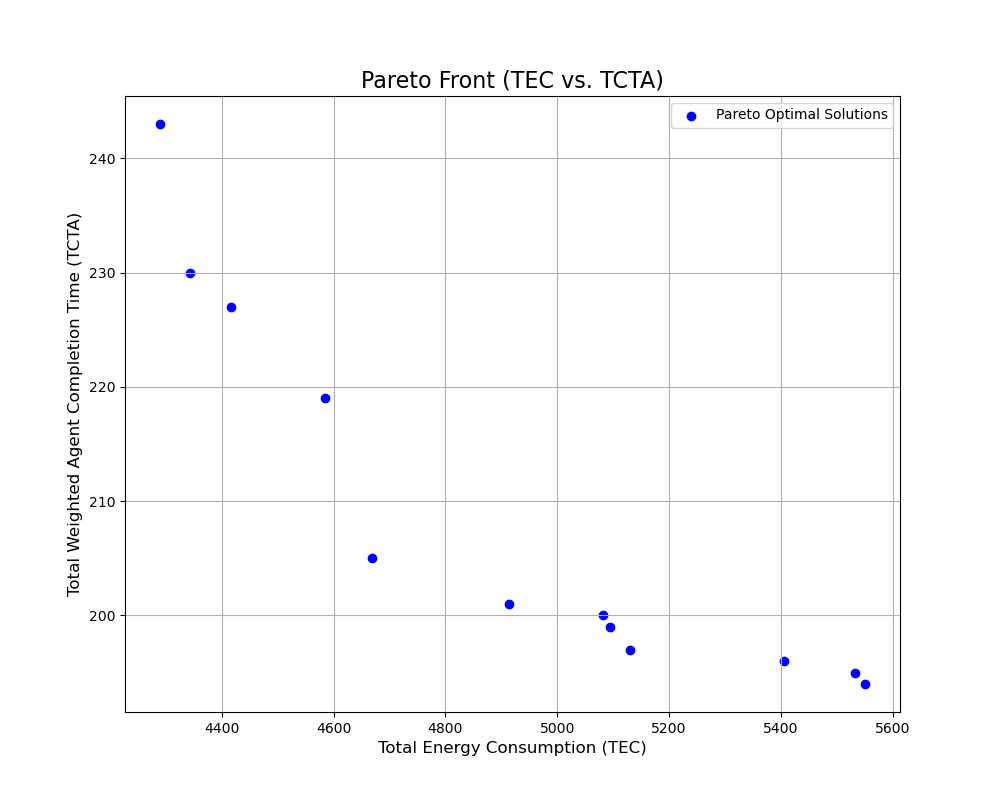

The table this chart was drawn from, first rows:
TEC, TCTA, sequence, period_schedule
5406, 196.0, 5,4,3,7,2,1,0,8,6, 1,1,1;1,1,1;1,1,1;0,0,0;0,0,0;0,0,0;1,2,…
5094, 199.0, 4,3,7,2,1,0,5,8,6, 1,1,1;1,1,1;1,1,1;0,0,0;0,0,0;1,1,1;2,2,…
4914, 201.0, 4,3,7,2,1,0,8,5,6, 1,1,1;1,1,1;1,1,1;0,0,0;0,0,0;1,2,2;2,2,…
4416, 227.0, 3,7,2,6,8,1,5,4,0, 2,2,2;1,1,2;1,1,1;0,0,0;1,2,2;1,1,2;1,1,…
5550, 194.0, 6,4,3,7,2,1,0,5,8, 1,1,1;1,1,1;1,1,1;0,0,0;0,0,0;1,1,1;0,0,…
5532, 195.0, 6,5,3,7,2,1,0,4,8, 1,1,1;1,1,1;1,1,1;0,0,0;1,1,2;0,0,0;0,0,…
4344, 230.0, 7,3,2,6,8,1,5,4,0, 2,2,2;1,1,2;1,1,1;0,0,1;1,2,2;1,1,2;1,1,…
4584, 219.0, 7,3,4,2,1,0,8,5,6, 1,1,2;1,1,1;1,1,1;0,0,1;0,1,1;1,2,2;2,2,…
5130, 197.0, 3,5,7,2,1,0,6,8,4, 1,1,1;1,1,1;1,1,1;0,0,0;1,2,2;0,0,0;1,1,…
4290, 243.0, 7,3,8,4,2,1,0,5,6, 1,2,2;1,1,2;1,1,1;0,0,1;1,1,1;1,2,2;2,2,…
5082, 200.0, 3,4,7,2,1,0,6,8,5, 1,1,1;1,1,1;1,1,1;0,0,0;0,0,0;2,2,2;1,1,…
4668, 205.0, 3,7,2,1,0,4,8,6,5, 1,1,1;1,1,1;1,1,1;0,0,0;1,1,2;2,2,2;1,2,…
